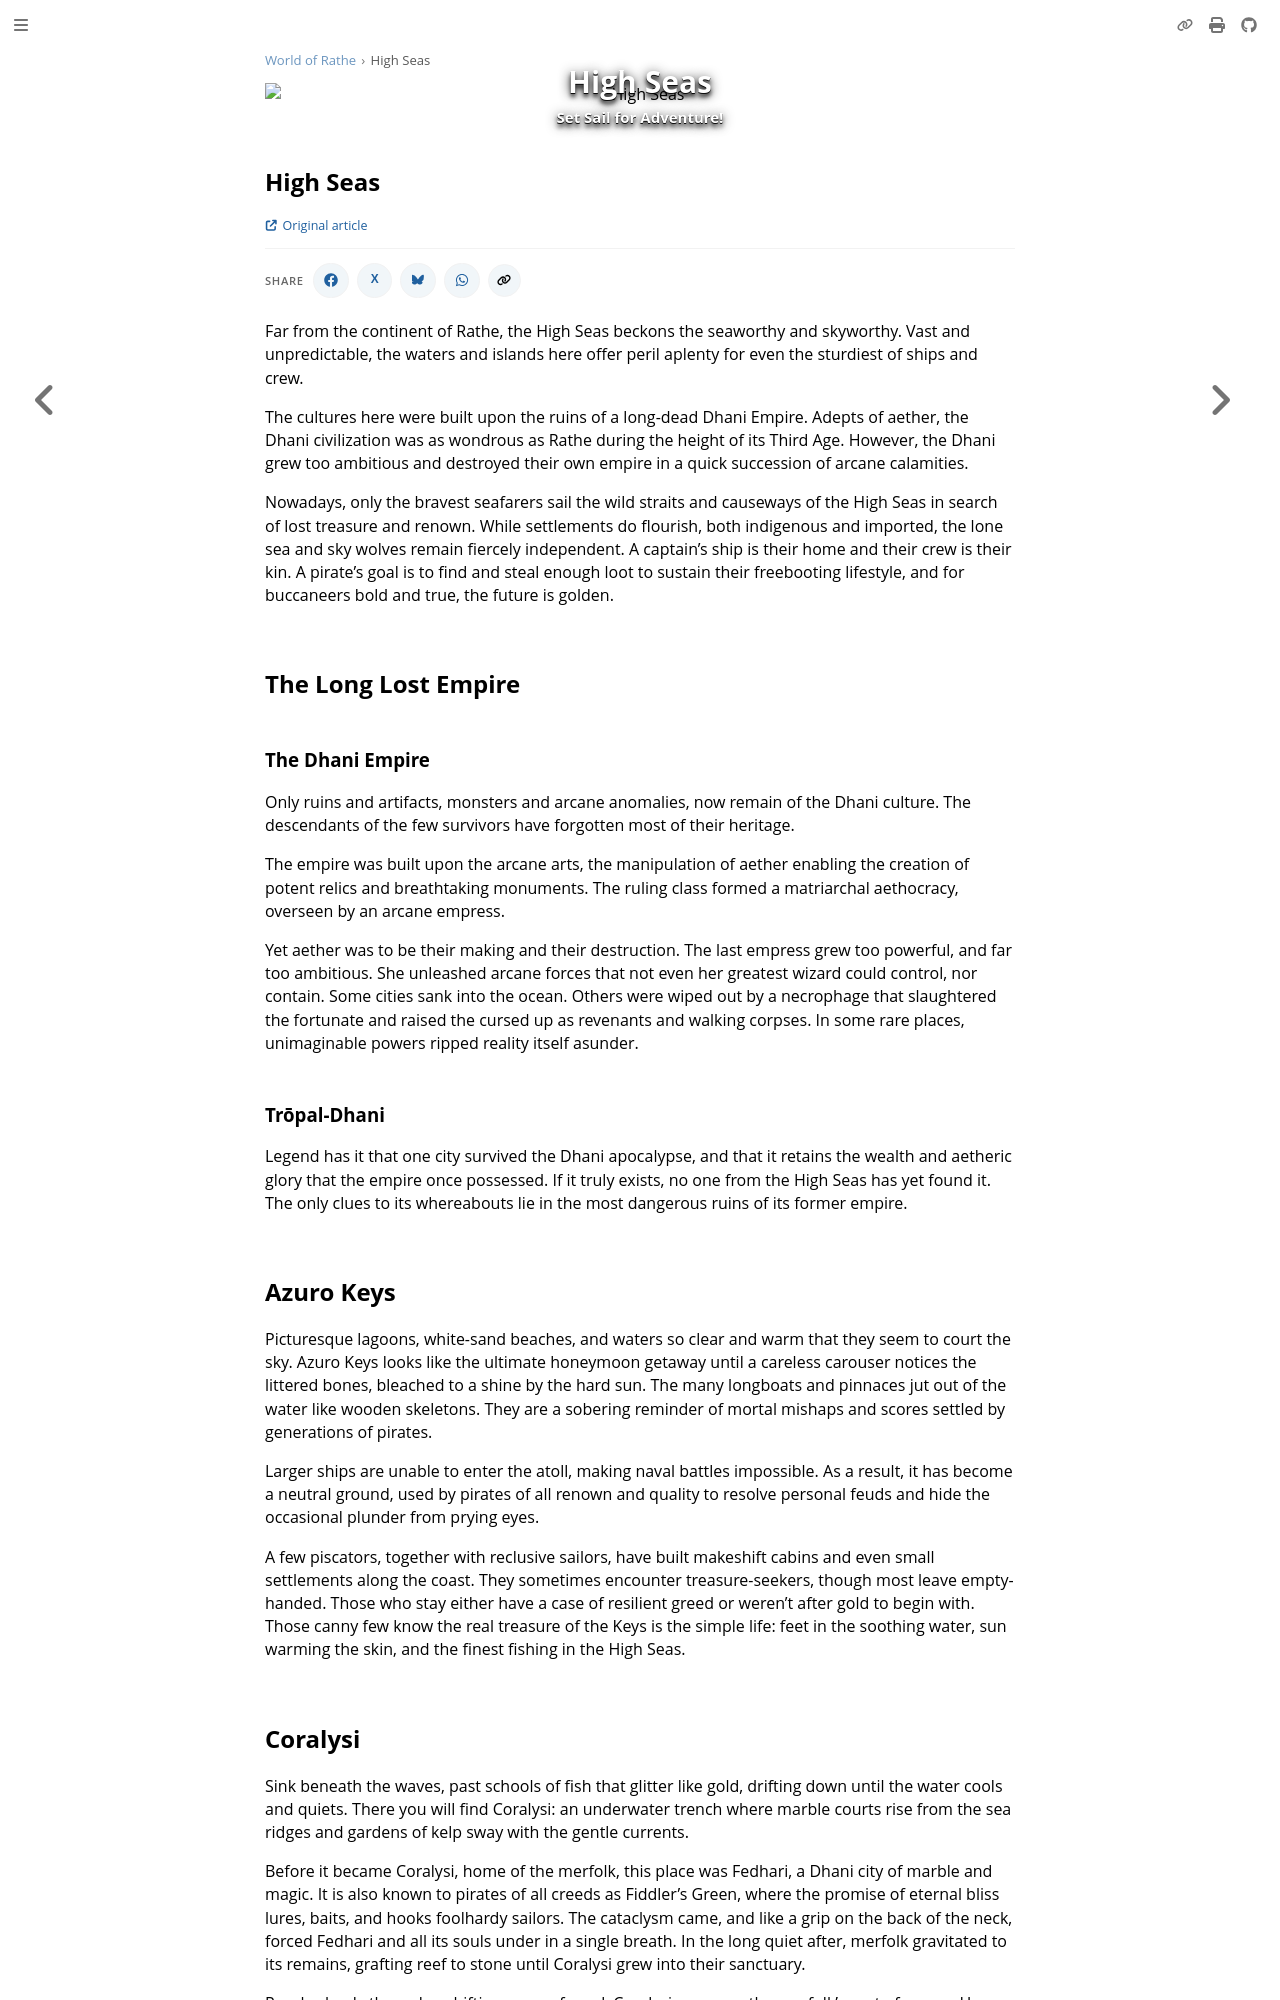

repository: nathaneastwood/fablore · page: world-of-rathe/high-seas.html · generator: mdbook

<div class="image-title-overlay">
  <img src="https://d2hl7maqck52px.cloudfront.net/high-seas/high-seas.webp" alt="High Seas">
  <div class="overlay-text">
    <h1>High Seas</h1>
    <h2>Set Sail for Adventure!</h2>
  </div>
</div>

## High Seas

Far from the continent of Rathe, the High Seas beckons the seaworthy and skyworthy. Vast and unpredictable, the waters and islands here offer peril aplenty for even the sturdiest of ships and crew.

The cultures here were built upon the ruins of a long-dead Dhani Empire. Adepts of aether, the Dhani civilization was as wondrous as Rathe during the height of its Third Age. However, the Dhani grew too ambitious and destroyed their own empire in a quick succession of arcane calamities.

Nowadays, only the bravest seafarers sail the wild straits and causeways of the High Seas in search of lost treasure and renown. While settlements do flourish, both indigenous and imported, the lone sea and sky wolves remain fiercely independent. A captain’s ship is their home and their crew is their kin. A pirate’s goal is to find and steal enough loot to sustain their freebooting lifestyle, and for buccaneers bold and true, the future is golden.

## The Long Lost Empire

### The Dhani Empire

Only ruins and artifacts, monsters and arcane anomalies, now remain of the Dhani culture. The descendants of the few survivors have forgotten most of their heritage.

The empire was built upon the arcane arts, the manipulation of aether enabling the creation of potent relics and breathtaking monuments. The ruling class formed a matriarchal aethocracy, overseen by an arcane empress.

Yet aether was to be their making and their destruction. The last empress grew too powerful, and far too ambitious. She unleashed arcane forces that not even her greatest wizard could control, nor contain. Some cities sank into the ocean. Others were wiped out by a necrophage that slaughtered the fortunate and raised the cursed up as revenants and walking corpses. In some rare places, unimaginable powers ripped reality itself asunder.

### Trōpal-Dhani

Legend has it that one city survived the Dhani apocalypse, and that it retains the wealth and aetheric glory that the empire once possessed. If it truly exists, no one from the High Seas has yet found it. The only clues to its whereabouts lie in the most dangerous ruins of its former empire.

## Azuro Keys

Picturesque lagoons, white-sand beaches, and waters so clear and warm that they seem to court the sky. Azuro Keys looks like the ultimate honeymoon getaway until a careless carouser notices the littered bones, bleached to a shine by the hard sun. The many longboats and pinnaces jut out of the water like wooden skeletons. They are a sobering reminder of mortal mishaps and scores settled by generations of pirates.

Larger ships are unable to enter the atoll, making naval battles impossible. As a result, it has become a neutral ground, used by pirates of all renown and quality to resolve personal feuds and hide the occasional plunder from prying eyes.

A few piscators, together with reclusive sailors, have built makeshift cabins and even small settlements along the coast. They sometimes encounter treasure-seekers, though most leave empty-handed. Those who stay either have a case of resilient greed or weren’t after gold to begin with. Those canny few know the real treasure of the Keys is the simple life: feet in the soothing water, sun warming the skin, and the finest fishing in the High Seas.
